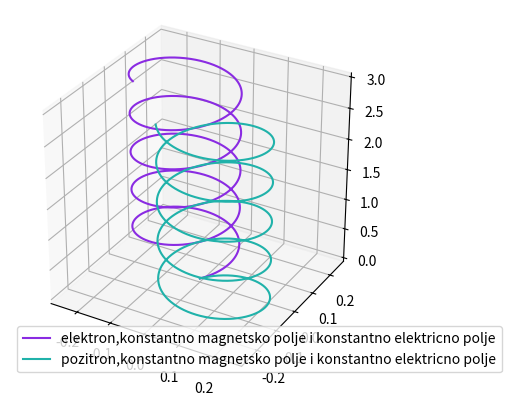
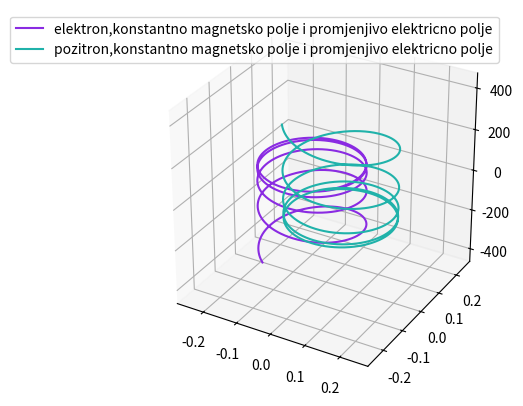
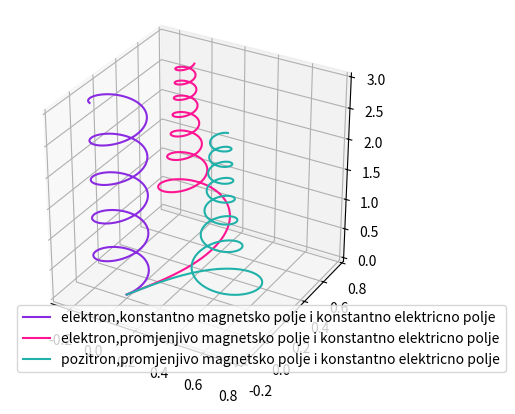
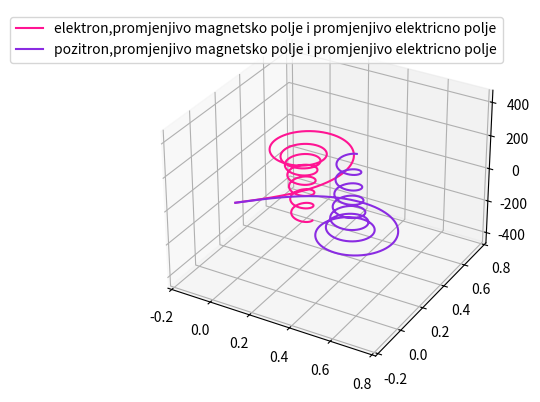

Write the Python code that produced these figures, in order.
import numpy as np
import matplotlib.pyplot as plt

class Particle:
    def __init__(self, T, Ex, Ey, Ez, Bx, By, Bz, mpolje = 'placeholder', epolje = 'placeholder', q = -1., m = 1., dt = 0.001):
        self.m = m
        self.q = q
        self.dt = dt
        self.T = T
        self.x = 0.
        self.y = 0.
        self.z = 0.
        self.t = 0.
        self.v = np.array((0.1,0.1,0.1))
        self.epolje = epolje
        self.mpolje = mpolje
        self.Ez = Ez if callable(Ez) else lambda t: Ez
        self.B = np.array((Bx,By,Bz(self.t)))
        self.E = np.array((Ex,Ey,self.Ez(self.t)))
        self.F = self.q * (self.E + np.cross(self.v, self.B))
        self.a = self.F / self.m
        if self.q == -1:
            self.cestica = 'elektron'
        elif self.q == 1:
            self.cestica = 'pozitron'


    def move_euler(self):
        self.v = self.v + self.a*self.dt
        self.x += self.v[0]*self.dt
        self.y += self.v[1]*self.dt
        self.z += self.v[2]*self.dt
        self.F = self.q * (self.E + np.cross(self.v, self.B))
        self.a = self.F / self.m
        self.t += self.dt
        if self.mpolje == 'promjenjivo':
            self.B += np.array((0.,0.,self.dt/10.))
        else:
            pass
    
        if self.epolje == 'promjenjivo':
            self.E += np.array((0.,0.,self.dt/10.))
        else:
            pass


    def euler(self):
        self.t = 0.
        self.listax = [self.x]
        self.listay = [self.y]
        self.listaz = [self.z]
        self.listav = [self.v]
        self.listaa = [self.a]
        self.listat = [0.]
        while self.t < self.T:
            self.move_euler()
            self.listax.append(self.x)
            self.listay.append(self.y)
            self.listaz.append(self.z)
            self.listav.append(self.v)
            self.listaa.append(self.a)
            self.listat.append(self.t)

    def plot(self,color = 'blue'):
        ax.plot(self.listax, self.listay, self.listaz, label = '{},{} magnetsko polje i {} elektricno polje'.format(self.cestica,self.mpolje,self.epolje), color = color)

    def plot_reset(self):
        self.x = self.listax[0]
        self.y = self.listay[0]
        self.z = self.listaz[0]
        self.v = self.listav[0]
        self.listax = [self.x]
        self.listay = [self.y]
        self.listaz = [self.z]
        self.listav = [self.v]


def Bz1(t):
    return (1./10.)*t

def Bz2(t):
    return 1.

def Ez1(t):
    return (1./10.)*t

def Ez2(t):
    return 0.


#konstantno magnetsko
fig = plt.figure()
ax = plt.axes(projection ='3d')
ax.set_box_aspect([1,1,1])
h1 = Particle(30.,0.,0.,Ez2,0.,0.,Bz2,'konstantno', 'konstantno')
h2  = Particle(30.,0.,0.,Ez2,0.,0.,Bz2,'konstantno', 'konstantno',1)
h1.euler()
h2.euler()
h1.plot('blueviolet')
h2.plot('lightseagreen')  
ax.legend()
plt.show()

#samo za reference
fig = plt.figure()
ax = plt.axes(projection ='3d')
ax.set_box_aspect([1,1,1])
h9  = Particle(30.,0.,0.,Ez1,0.,0.,Bz2,'konstantno', 'promjenjivo')
h90  = Particle(30.,0.,0.,Ez1,0.,0.,Bz2,'konstantno', 'promjenjivo',1)
h9.euler()
h90.euler()
h9.plot('blueviolet')
h90.plot('lightseagreen')
ax.legend()
plt.show()


#konstantno elektricno, usporedba + i - u promjenjivom magnetskom
fig = plt.figure()
ax = plt.axes(projection ='3d')
ax.set_box_aspect([1,1,1])
h4 = Particle(30.,0.,0.,Ez2,0.,0.,Bz2,'konstantno', 'konstantno')
h5  = Particle(30.,0.,0.,Ez2,0.,0.,Bz1,'promjenjivo', 'konstantno')
h6 = Particle(30.,0.,0.,Ez2,0.,0.,Bz1,'promjenjivo', 'konstantno', 1)
h4.euler()
h5.euler()
h6.euler()
h4.plot('blueviolet')
h5.plot('deeppink') 
h6.plot('lightseagreen') 
ax.legend()
plt.show()

#oba promjenjiva
fig = plt.figure()
ax = plt.axes(projection ='3d')
#ax.set_box_aspect([1,1,1])
h7 = Particle(30.,0.,0.,Ez1,0.,0.,Bz1,'promjenjivo', 'promjenjivo')
h8  = Particle(30.,0.,0.,Ez1,0.,0.,Bz1,'promjenjivo', 'promjenjivo', 1)
h7.euler()
h8.euler()
h7.plot('deeppink')
h8.plot('blueviolet') 
ax.legend()
plt.show()